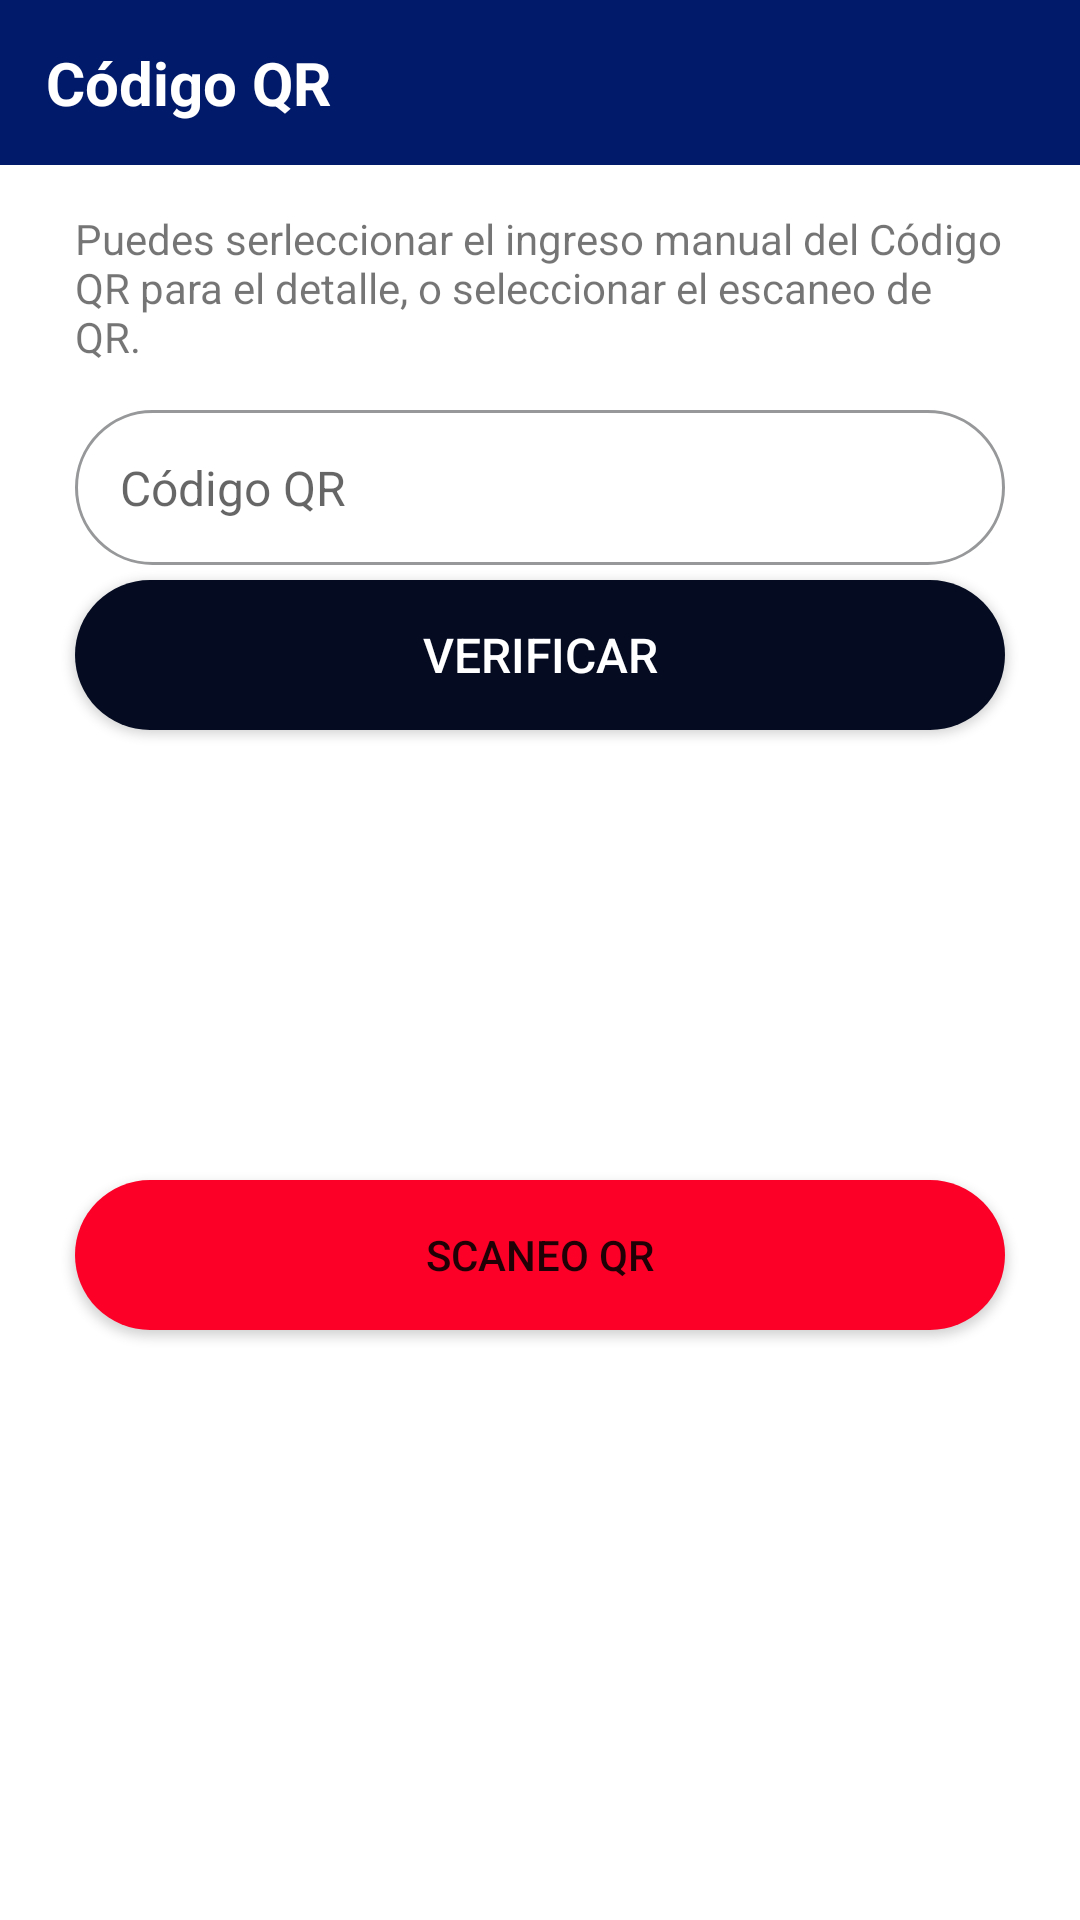

Here is an Android app screen rendered from its layout file. Give the layout XML and the strings, colors and styles it references.
<!-- AndroidManifest.xml: application theme Theme.QRScaner -->
<!-- res/layout/modal_code_qr_orden_detail.xml -->
<?xml version="1.0" encoding="utf-8"?>
<androidx.constraintlayout.widget.ConstraintLayout xmlns:android="http://schemas.android.com/apk/res/android"
    xmlns:app="http://schemas.android.com/apk/res-auto"
    xmlns:tools="http://schemas.android.com/tools"
    android:layout_width="match_parent"
    android:layout_height="350dp">

    <androidx.constraintlayout.widget.ConstraintLayout
        android:id="@+id/constraintLayout_order_detail_code_qr"
        android:layout_width="370dp"
        android:layout_height="55dp"
        android:background="@color/p4"
        android:padding="5dp"
        app:layout_constraintEnd_toEndOf="parent"
        app:layout_constraintStart_toStartOf="parent"
        tools:layout_editor_absoluteY="0dp">

        <ImageView
            android:id="@+id/img_cancel_order_detail_code_qr"
            android:layout_width="30dp"
            android:layout_height="30dp"
            android:layout_marginEnd="15dp"
            app:layout_constraintBottom_toBottomOf="parent"
            app:layout_constraintEnd_toEndOf="parent"
            app:layout_constraintTop_toTopOf="parent"
            app:srcCompat="@drawable/ic_baseline_cancel_white" />

        <TextView
            android:id="@+id/text_order_detail_code_qr"
            style="@style/modal_title"
            android:layout_width="wrap_content"
            android:layout_height="wrap_content"
            android:layout_marginStart="15dp"
            android:text="Código QR"
            app:layout_constraintBottom_toBottomOf="parent"
            app:layout_constraintStart_toStartOf="parent"
            app:layout_constraintTop_toTopOf="parent" />
    </androidx.constraintlayout.widget.ConstraintLayout>

    <TextView
        android:id="@+id/text_detail_orden_code_qr"
        android:layout_width="310dp"
        android:layout_height="wrap_content"
        android:layout_marginTop="15dp"
        android:text="Puedes serleccionar el ingreso manual del Código QR para el detalle, o seleccionar el escaneo de QR."
        app:layout_constraintEnd_toEndOf="parent"
        app:layout_constraintStart_toStartOf="parent"
        app:layout_constraintTop_toBottomOf="@+id/constraintLayout_order_detail_code_qr" />

    <EditText
        android:id="@+id/edit_dateil_orden_qr"
        style="@style/input_ligth"
        android:layout_width="310dp"
        android:layout_height="wrap_content"
        android:layout_marginTop="15dp"
        android:ems="10"
        android:hint="Código QR"
        android:inputType="textPersonName"
        app:layout_constraintEnd_toEndOf="parent"
        app:layout_constraintStart_toStartOf="parent"
        app:layout_constraintTop_toBottomOf="@+id/text_detail_orden_code_qr" />

    <Button
        android:id="@+id/btn_verification_code_qr"
        style="@style/btn_primary"
        android:layout_width="310dp"
        android:layout_height="50dp"
        android:layout_marginTop="5dp"
        android:text="Verificar"
        android:background="@drawable/btn_primary"
        app:layout_constraintEnd_toEndOf="parent"
        app:layout_constraintStart_toStartOf="parent"
        app:layout_constraintTop_toBottomOf="@+id/edit_dateil_orden_qr" />

    <Button
        android:id="@+id/btn_scan_qr_detail_orden"
        android:layout_width="310dp"
        android:layout_height="50dp"
        android:layout_marginTop="15dp"
        android:layout_marginBottom="62dp"
        android:background="@drawable/btn_secundary"
        android:text="Scaneo QR"
        app:backgroundTint="@color/p1"
        app:layout_constraintBottom_toBottomOf="parent"
        app:layout_constraintEnd_toEndOf="parent"
        app:layout_constraintStart_toStartOf="parent"
        app:layout_constraintTop_toBottomOf="@+id/btn_verification_code_qr" />


</androidx.constraintlayout.widget.ConstraintLayout>
<!-- resources referenced by this layout -->
<resources>
  <color name="p1">#FC0027</color>
  <color name="p4">#011A69</color>
  <!-- drawable btn_primary (drawable) -->
  <?xml version="1.0" encoding="utf-8"?>
  <shape xmlns:android="http://schemas.android.com/apk/res/android"
      android:shape="rectangle">
      <corners android:radius="120dp" />
      <solid android:color="@color/p2" />
  </shape>
  <!-- drawable btn_secundary (drawable) -->
  <?xml version="1.0" encoding="utf-8"?>
  <shape xmlns:android="http://schemas.android.com/apk/res/android"
      android:shape="rectangle">
      <corners android:radius="120dp" />
      <solid android:color="@color/p1" />
  </shape>
  <style name="btn_primary" parent="@android:style/TextAppearance">
          <item name="colorPrimary">@color/p2</item>
          <item name="android:textColor">@color/white</item>
          <item name="colorPrimaryDark">@color/p2</item>
          <item name="colorAccent">@color/p2</item>
      </style>
  <style name="input_ligth" parent="@android:style/TextAppearance">
          <item name="android:background">@drawable/style_input</item>
          <item name="android:padding">15dp</item>
          <item name="android:textColor">@color/gris_medio</item>
      </style>
  <style name="modal_title" parent="@android:style/TextAppearance">
          <item name="android:textSize">20sp</item>
          <item name="android:textStyle">bold</item>
          <item name="android:textColor">@color/white</item>
      </style>
  <style name="Theme.QRScaner" parent="Theme.MaterialComponents.DayNight.DarkActionBar">
          
          <item name="colorPrimary">@color/purple_500</item>
          <item name="colorPrimaryVariant">@color/p4</item>
          <item name="colorOnPrimary">@color/white</item>
          
          <item name="colorSecondary">@color/teal_200</item>
          <item name="colorSecondaryVariant">@color/teal_700</item>
          <item name="colorOnSecondary">@color/black</item>
          
          <item name="android:statusBarColor" tools:targetApi="l">?attr/colorPrimaryVariant</item>
          
      </style>
  <color name="p2">#050C22</color>
  <color name="white">#FFFFFFFF</color>
  <!-- drawable style_input (drawable) -->
  <?xml version="1.0" encoding="utf-8"?>
  <shape xmlns:android="http://schemas.android.com/apk/res/android"
      android:shape="rectangle">
      <stroke
          android:width="1dp"
          android:color="@color/gris_medio"/>
      <corners android:radius="120dp"/>
      <solid android:color="@color/white"/>
  </shape>
  <color name="gris_medio">#969899</color>
  <color name="purple_500">#0A1743</color>
  <color name="teal_200">#BC0320</color>
  <color name="teal_700">#FF018786</color>
  <color name="black">#FF000000</color>
</resources>
